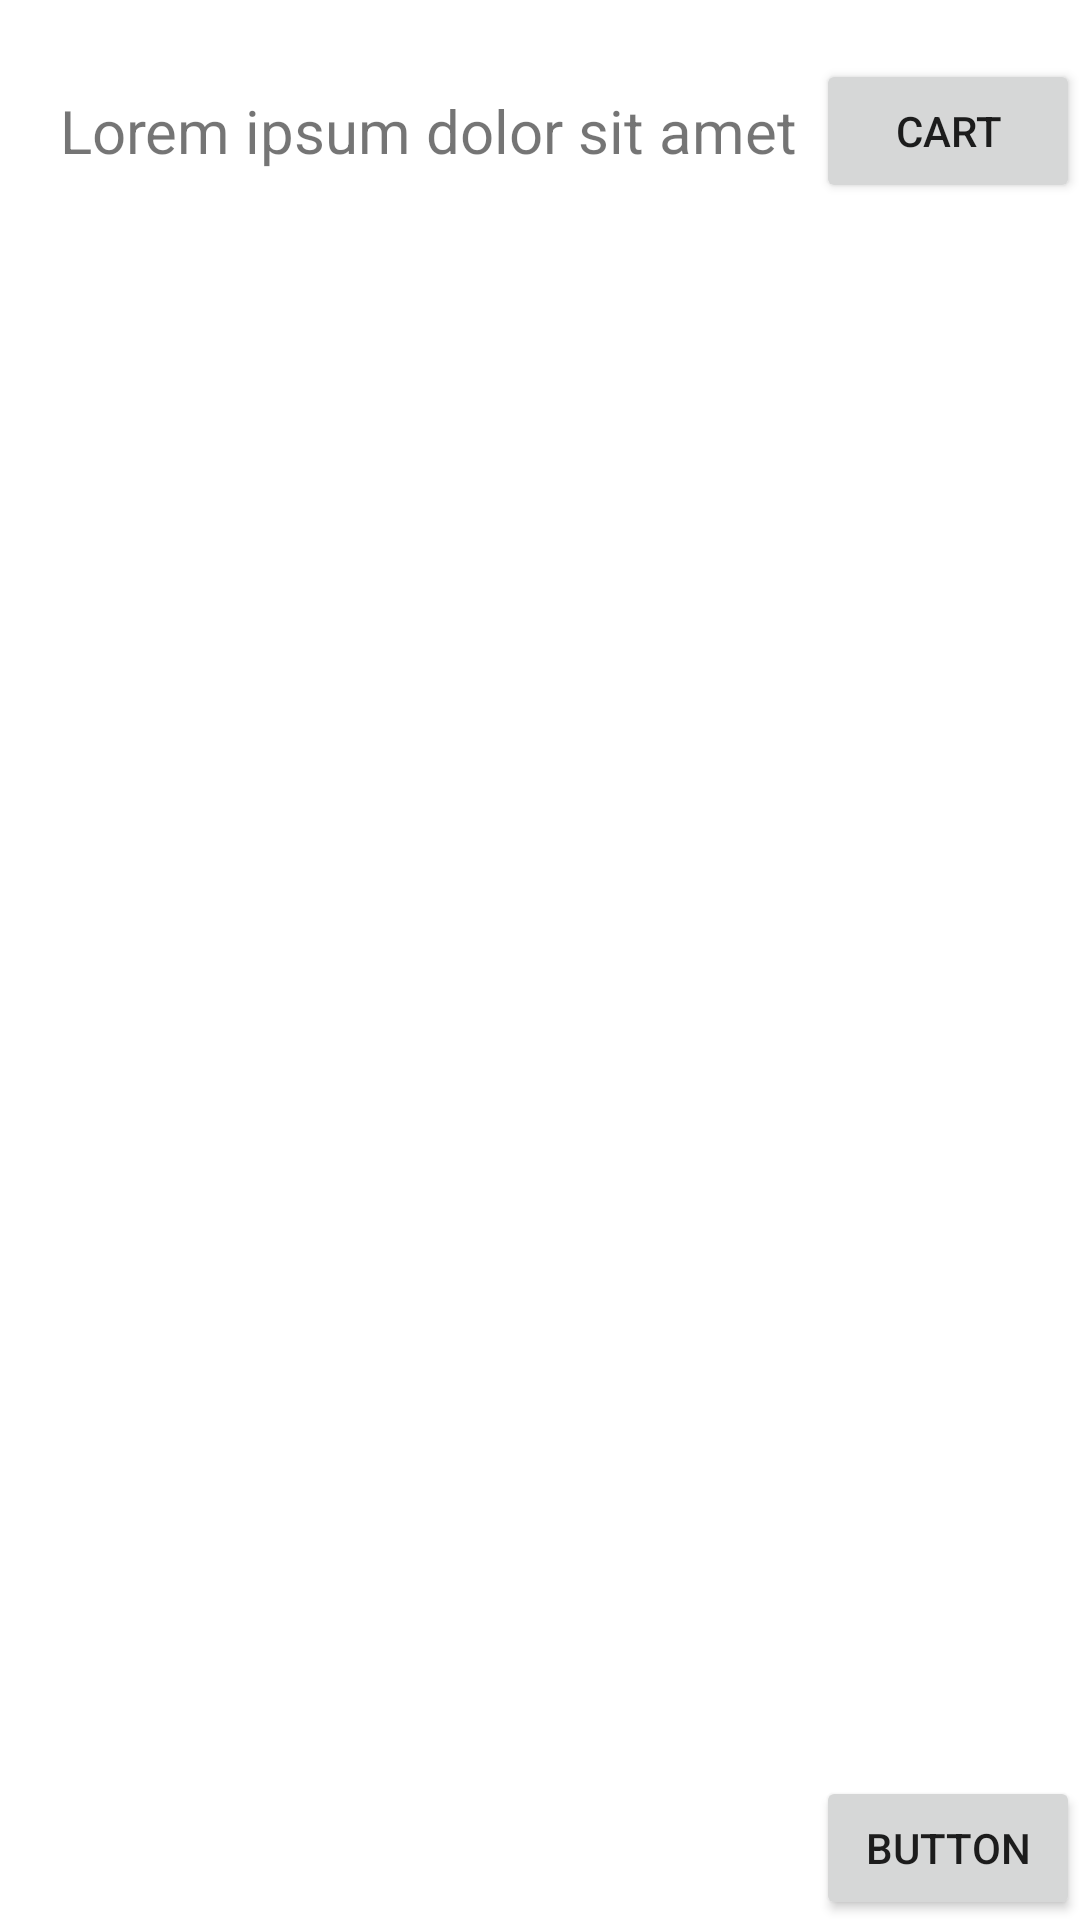

Layout XML and referenced resources for this Android screen:
<!-- AndroidManifest.xml: application theme Theme.FoodApp_MAD -->
<!-- res/layout/activity_main.xml -->
<?xml version="1.0" encoding="utf-8"?>
<androidx.constraintlayout.widget.ConstraintLayout xmlns:android="http://schemas.android.com/apk/res/android"
    xmlns:app="http://schemas.android.com/apk/res-auto"
    xmlns:tools="http://schemas.android.com/tools"
    android:layout_width="match_parent"
    android:layout_height="match_parent"
    android:id="@+id/activity_main_id"
    tools:context=".MainActivity">


    <androidx.constraintlayout.widget.ConstraintLayout
        android:layout_width="match_parent"
        android:layout_height="wrap_content"
        app:layout_constraintTop_toTopOf="parent"
        app:layout_constraintLeft_toLeftOf="parent"
        app:layout_constraintRight_toRightOf="parent"
        android:id="@+id/innerCL_1">

        <TextView
            android:layout_width="wrap_content"
            android:layout_height="wrap_content"
            android:text="Lorem ipsum dolor sit amet"
            android:layout_marginTop="30dp"
            android:layout_marginBottom="30dp"
            android:layout_marginLeft="20dp"
            android:textSize="20dp"
            app:layout_constraintTop_toTopOf="@id/innerCL_1"
            app:layout_constraintBottom_toBottomOf="@id/innerCL_1"
            app:layout_constraintLeft_toLeftOf="@id/innerCL_1"/>

        <Button
            android:id="@+id/button_TR"
            android:layout_width="wrap_content"
            android:layout_height="wrap_content"
            android:text="Cart"
            android:padding="10dp"
            app:layout_constraintTop_toTopOf="@id/innerCL_1"
            app:layout_constraintBottom_toBottomOf="@id/innerCL_1"
            app:layout_constraintRight_toRightOf="@id/innerCL_1"/>

    </androidx.constraintlayout.widget.ConstraintLayout>


    <FrameLayout
        android:layout_width="0dp"
        android:layout_height="wrap_content"
        android:id="@+id/filter_FL"
        app:layout_constraintTop_toBottomOf="@id/innerCL_1"
        app:layout_constraintLeft_toLeftOf="parent"
        app:layout_constraintRight_toRightOf="parent"
        />

    <FrameLayout
        android:layout_width="0dp"
        android:layout_height="wrap_content"
        android:id="@+id/fragment_main_FL"
        app:layout_constraintTop_toBottomOf="@id/filter_FL"
        app:layout_constraintLeft_toLeftOf="parent"
        app:layout_constraintRight_toRightOf="parent"
        />

    <androidx.constraintlayout.widget.ConstraintLayout
        android:layout_width="match_parent"
        android:layout_height="wrap_content"
        app:layout_constraintBottom_toBottomOf="parent"
        app:layout_constraintLeft_toLeftOf="parent"
        app:layout_constraintRight_toRightOf="parent"
        android:id="@+id/innerCL_2">

        <Button
            android:id="@+id/button_BR"
            android:layout_width="wrap_content"
            android:layout_height="wrap_content"
            android:text="Button"
            android:textSize="14dp"
            android:padding="10dp"
            app:layout_constraintTop_toTopOf="@+id/innerCL_2"
            app:layout_constraintBottom_toBottomOf="@id/innerCL_2"
            app:layout_constraintRight_toRightOf="@id/innerCL_2"/>

    </androidx.constraintlayout.widget.ConstraintLayout>

</androidx.constraintlayout.widget.ConstraintLayout>
<!-- resources referenced by this layout -->
<resources>
  <style name="Theme.FoodApp_MAD" parent="Theme.MaterialComponents.DayNight.DarkActionBar">
          
          <item name="colorPrimary">@color/purple_500</item>
          <item name="colorPrimaryVariant">@color/purple_700</item>
          <item name="colorOnPrimary">@color/white</item>
          
          <item name="colorSecondary">@color/teal_200</item>
          <item name="colorSecondaryVariant">@color/teal_700</item>
          <item name="colorOnSecondary">@color/black</item>
          
          <item name="android:statusBarColor" tools:targetApi="l">?attr/colorPrimaryVariant</item>
          
      </style>
  <!-- not gathered from this repository: default colours our renderer supplied (Android Studio template values) -->
  <color name="purple_500">#FF6200EE</color>
  <color name="purple_700">#FF3700B3</color>
  <color name="teal_200">#FF03DAC5</color>
  <color name="teal_700">#FF018786</color>
  <color name="black">#FF000000</color>
  <color name="white">#FFFFFFFF</color>
</resources>
